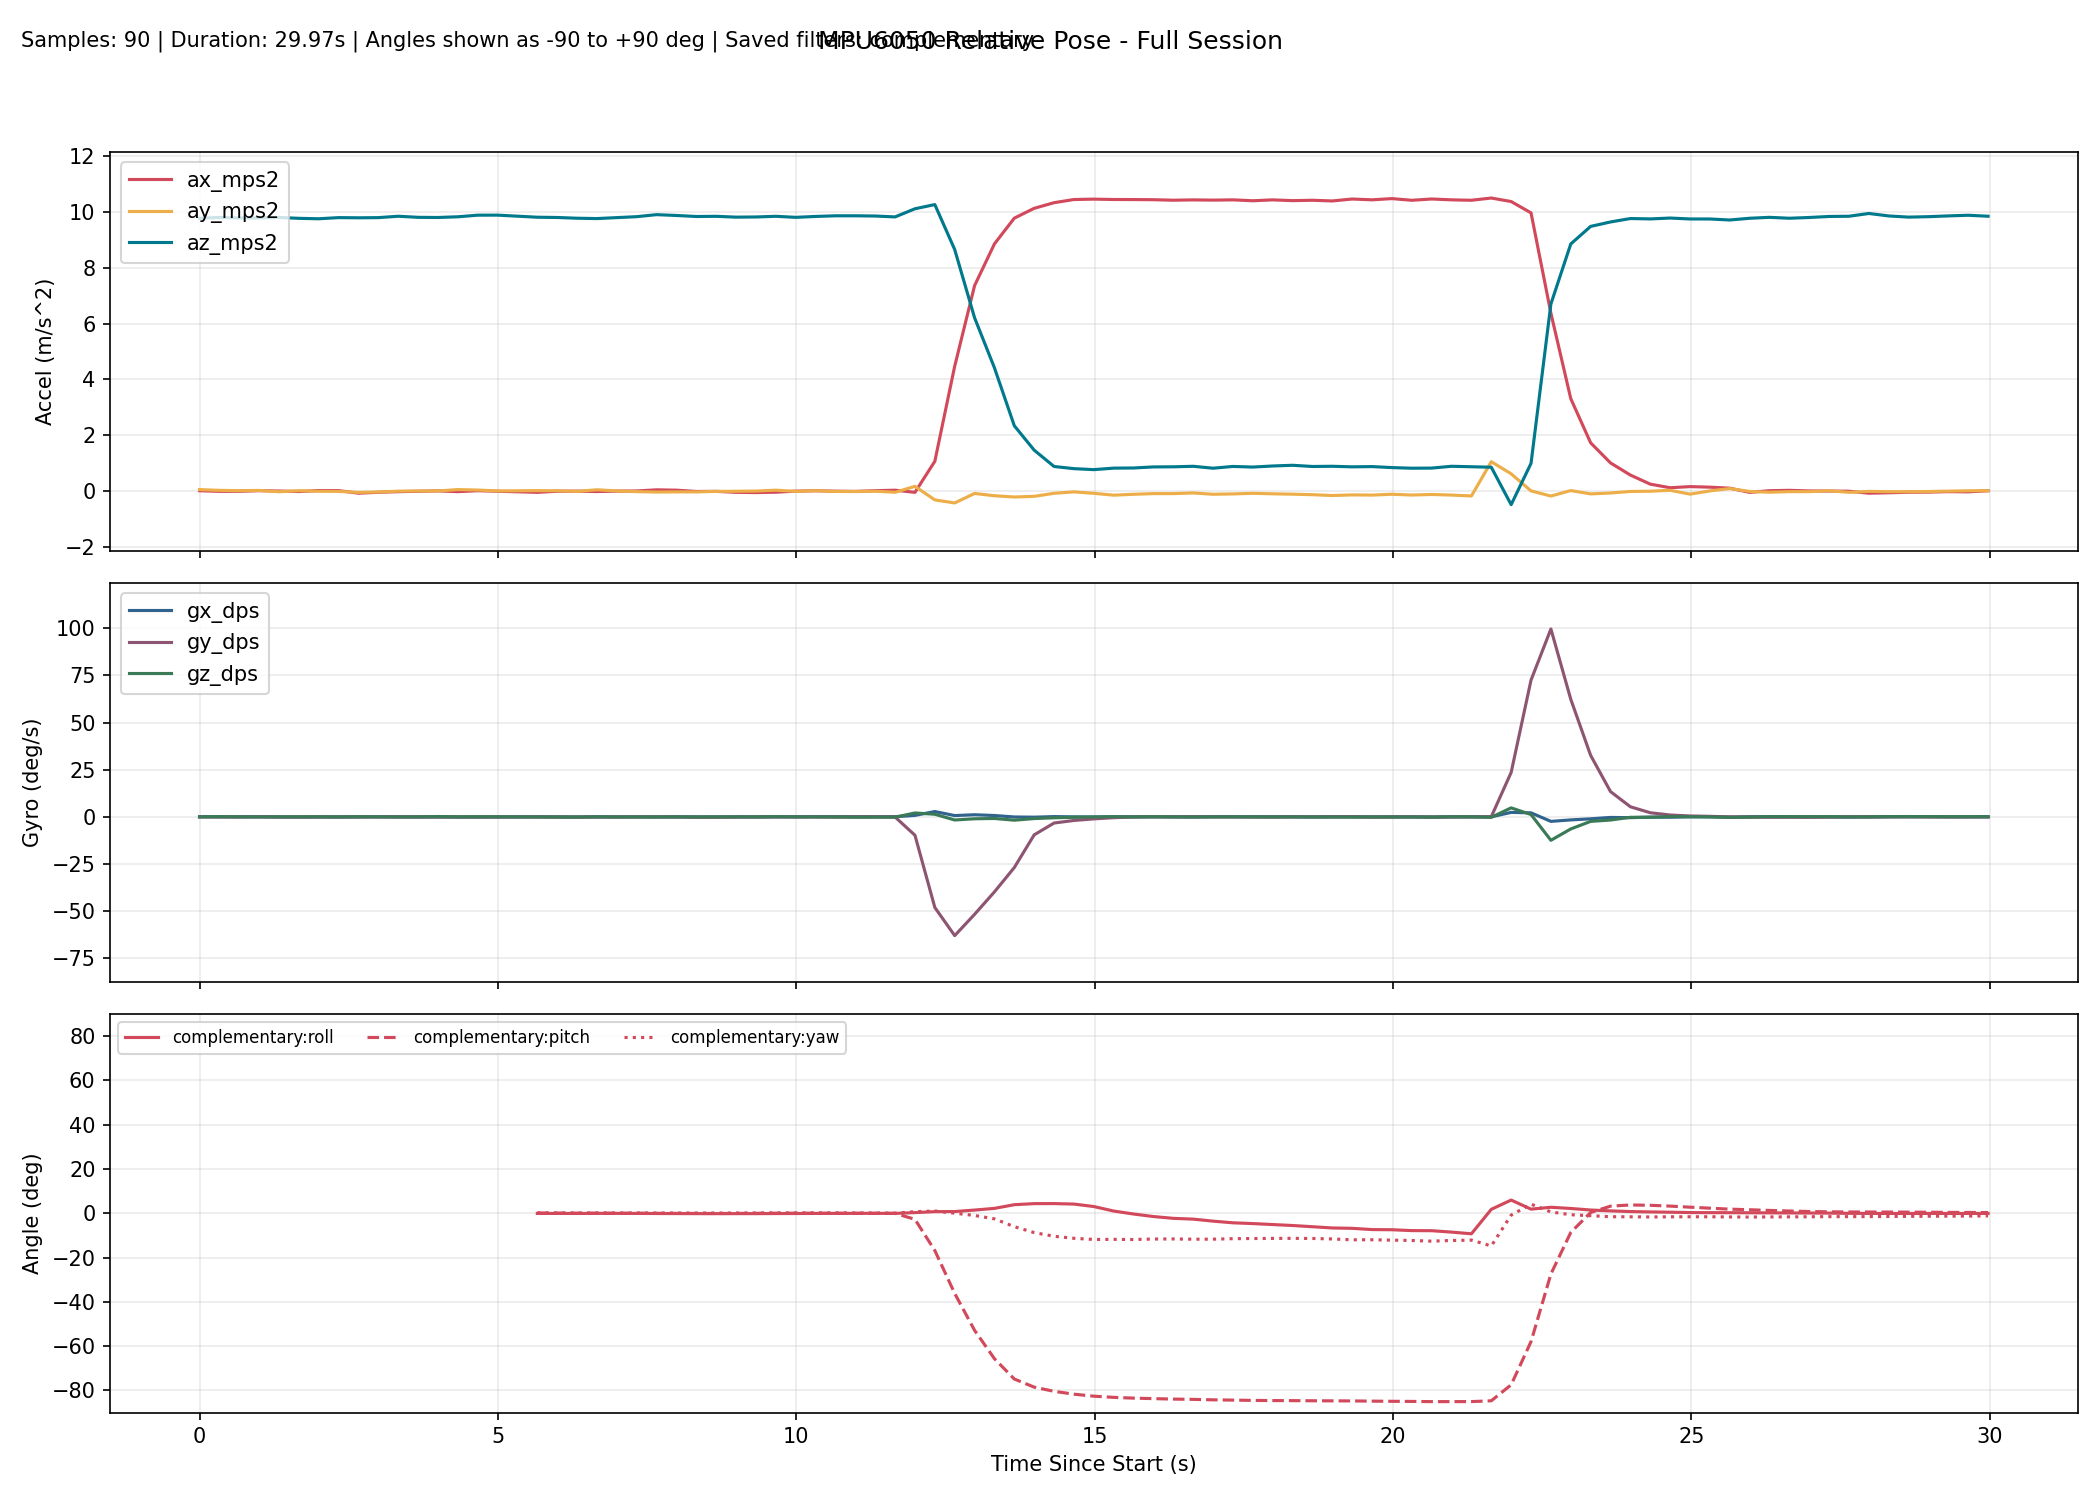

Source data for this figure (header and first rows):
millis, time_s, phase, baseline_ready, ax_mps2, ay_mps2, az_mps2, gx_dps, gy_dps, gz_dps, none_roll_deg, none_pitch_deg, none_yaw_deg, complementary_roll_deg, complementary_pitch_deg, complementary_yaw_deg, kalman_roll_deg, kalman_pitch_deg, kalman_yaw_deg, mahony_roll_deg, mahony_pitch_deg, mahony_yaw_deg, madgwick_roll_deg, madgwick_pitch_deg
10303, 10.3, baseline, 0, 0.02095, 0.06165, 9.764, 0.06107, 0.0229, 0.06107, , , , , , , , , , , , , , 
10636, 10.64, baseline, 0, -0.000599, 0.03436, 9.796, 0.09313, -0.06412, 0.1298, , , , , , , , , , , , , , 
10969, 10.97, baseline, 0, 0.000838, 0.02344, 9.775, 0.01893, -0.01191, 0.05191, , , , , , , , , , , , , , 
11302, 11.3, baseline, 0, 0.02296, 0.032, 9.777, 0.04421, 0.0502, 0.02076, , , , , , , , , , , , , , 
11635, 11.63, baseline, 0, 0.01026, -0.01485, 9.795, -0.01896, -0.08068, 0.04953, , , , , , , , , , , , , , 
11968, 11.97, baseline, 0, -0.007747, 0.02243, 9.764, -0.1038, -0.01853, 0.05645, , , , , , , , , , , , , , 
12301, 12.3, baseline, 0, 0.02815, 0.002867, 9.748, -0.05983, 0.001747, 0.07754, , , , , , , , , , , , , , 
12634, 12.63, baseline, 0, 0.02526, -0.002085, 9.789, -0.06973, -0.03594, 0.0127, , , , , , , , , , , , , , 
12967, 12.97, baseline, 0, -0.06639, -0.03711, 9.783, -0.009572, -0.005217, 0.0921, , , , , , , , , , , , , , 
13300, 13.3, baseline, 0, -0.0341, -0.02382, 9.789, 0.06487, -0.006667, 0.04142, , , , , , , , , , , , , , 
13633, 13.63, baseline, 0, -0.01256, 0.005914, 9.839, -0.01985, 0.03397, 0.007408, , , , , , , , , , , , , , 
13966, 13.97, baseline, 0, 0.001799, 0.01206, 9.8, -0.02626, -0.009311, 0.02128, , , , , , , , , , , , , , 
14299, 14.3, baseline, 0, 0.01473, 0.01308, 9.794, -0.06547, -0.008305, 0.21, , , , , , , , , , , , , , 
14632, 14.63, baseline, 0, -0.01171, 0.06234, 9.819, -0.1086, 0.015, 0.04279, , , , , , , , , , , , , , 
14965, 14.96, baseline, 0, 0.02225, 0.04612, 9.877, -0.06177, -0.05812, 0.08582, , , , , , , , , , , , , , 
15298, 15.3, baseline, 0, 0.002796, 0.01378, 9.878, -0.05677, -0.02325, 0.06639, , , , , , , , , , , , , , 
15631, 15.63, tracking, 1, -0.03228, 0.02096, 9.815, -0.02729, 0.1556, -0.02383, 0.02849, 0.1834, 0.1492, -0.09896, 0.0992, 0.1495, -0.05421, 0.1309, 0.1492, -0.0138, 0.1104, 0.1497, 1.269, -0.9531
15964, 15.96, tracking, 1, -0.03626, 0.02526, 9.803, 0.03031, 0.007273, -0.009530, 0.05381, 0.2069, 0.146, -0.07611, 0.1268, 0.1462, -0.02025, 0.1747, 0.1459, 0.015, 0.1541, 0.1464, -1.135, 2.004
16297, 16.3, tracking, 1, 0.002377, 0.0198, 9.794, 0.007542, -0.09785, -0.03587, 0.02201, -0.01895, 0.1343, -0.06793, 0.08662, 0.1343, -0.01047, 0.1156, 0.1341, 0.01603, 0.07311, 0.1346, 1.135, -1.097
16630, 16.63, tracking, 1, 0.006338, -0.001058, 9.768, -0.02446, -0.1033, -0.1014, -0.1, -0.04228, 0.1005, -0.08836, 0.04741, 0.1006, -0.04922, 0.06105, 0.1005, -0.03459, 0.009490, 0.1009, -2.022, 1.023
16963, 16.96, tracking, 1, -0.007880, 0.05524, 9.755, 0.03602, -0.05505, 0.06021, 0.2306, 0.04121, 0.1205, -0.03895, 0.04031, 0.1206, 0.03334, 0.05641, 0.1206, 0.06192, 0.01088, 0.1209, 1.296, -0.901
17296, 17.3, tracking, 1, 0.007981, 0.01456, 9.789, 0.000666, -0.05408, -0.03088, -0.008635, -0.0518, 0.1102, -0.04288, 0.02057, 0.1104, 0.01694, 0.02604, 0.1104, 0.03485, -0.0188, 0.1106, -2.482, -1.456
17629, 17.63, tracking, 1, 0.01289, -0.01178, 9.823, -0.008894, 0.01959, -0.01693, -0.1625, -0.08027, 0.1046, -0.07199, 0.02038, 0.1047, -0.04758, 0.01117, 0.1048, -0.03763, -0.02357, 0.105, 1.291, -0.8996
17963, 17.96, tracking, 1, 0.05364, -0.02518, 9.895, -0.0173, -0.005905, -0.03425, -0.2396, -0.3157, 0.09359, -0.1107, -0.02233, 0.09335, -0.1265, -0.07985, 0.09356, -0.1147, -0.1139, 0.09387, -2.027, -2.819
18296, 18.3, tracking, 1, 0.04121, -0.02049, 9.866, -0.0115, -0.002362, 0.04584, -0.2128, -0.2444, 0.1087, -0.1379, -0.0469, 0.1086, -0.1801, -0.1305, 0.109, -0.155, -0.1489, 0.1093, 1.244, -0.8606
18629, 18.63, tracking, 1, -0.005424, -0.02005, 9.829, -0.01376, -0.1658, -0.03663, -0.2107, 0.02651, 0.09621, -0.1614, -0.07346, 0.09654, -0.2215, -0.1247, 0.09674, -0.1819, -0.1366, 0.0972, -2.576, -0.9615
18962, 18.96, tracking, 1, -0.001092, -0.002631, 9.836, -0.01466, -0.1808, 0.008251, -0.1092, 0.001257, 0.09913, -0.1664, -0.104, 0.09938, -0.2215, -0.1223, 0.09948, -0.1664, -0.1417, 0.09997, 1.234, -0.9442
19295, 19.3, tracking, 1, -0.03527, 0.002898, 9.806, -0.005866, -0.05401, 0.03994, -0.07689, 0.201, 0.1121, -0.1633, -0.06415, 0.1126, -0.2066, -0.0222, 0.1125, -0.1424, -0.03637, 0.113, -1.734, 1.437
19628, 19.63, tracking, 1, -0.04464, 0.009419, 9.812, -0.03899, -0.01244, 0.0114, -0.03883, 0.2555, 0.1158, -0.1643, -0.01032, 0.1162, -0.1883, 0.0867, 0.116, -0.1247, 0.06588, 0.1166, 1.275, -0.8949
19961, 19.96, tracking, 1, -0.03114, 0.04076, 9.837, 0.01189, 0.02708, 0.1328, 0.1436, 0.1764, 0.1602, -0.1234, 0.03486, 0.1602, -0.1032, 0.1577, 0.1601, -0.03511, 0.1209, 0.1609, -1.01, 2.165
20294, 20.29, tracking, 1, 0.005859, -0.001294, 9.799, 0.06888, -0.03497, 0.0348, -0.1014, -0.03924, 0.1721, -0.1092, 0.02326, 0.1718, -0.09594, 0.1294, 0.1717, -0.03802, 0.06512, 0.1725, 1.012, -1.095
20627, 20.63, tracking, 1, 0.02066, 0.02211, 9.831, 0.1054, -0.000247, 0.009340, 0.03501, -0.1254, 0.1753, -0.06641, 0.0103, 0.175, -0.0437, 0.08474, 0.175, 0.01761, 0.01078, 0.1757, 2.021, 2.592
20960, 20.96, tracking, 1, 0.005032, -0.004445, 9.854, 0.1154, -0.0917, -0.000844, -0.1197, -0.03424, 0.1748, -0.05036, -0.01294, 0.1747, -0.05107, 0.05162, 0.1748, 0.006547, -0.02556, 0.1754, 0.8812, -1.066
21293, 21.29, tracking, 1, -0.002656, -0.007883, 9.855, 0.124, -0.000039, -0.1606, -0.1397, 0.01037, 0.1212, -0.03728, -0.000082, 0.1212, -0.06647, 0.06082, 0.1213, -0.004612, -0.004397, 0.1219, 0.435, 2.718
21626, 21.63, tracking, 1, 0.023, 0.005107, 9.846, 0.06794, 0.06411, -0.1146, -0.0641, -0.139, 0.0833, -0.03074, 0.006603, 0.08305, -0.07339, 0.03565, 0.08315, -0.005594, -0.01866, 0.08385, 0.9603, -1.041
21959, 21.96, tracking, 1, 0.04044, -0.03423, 9.814, 0.105, -0.0568, -0.1375, -0.2936, -0.2413, 0.03767, -0.04911, -0.03729, 0.03728, -0.142, -0.04812, 0.03759, -0.0703, -0.1026, 0.03831, -2.594, -2.351
22292, 22.29, tracking, 1, -0.0359, 0.1784, 10.11, 0.8115, -9.723, 2.093, 0.9177, 0.1994, 0.7385, 0.3002, -2.745, 0.7262, 0.3341, -2.213, 0.7401, 0.5053, -3.234, 0.7229, 1.216, -4.269
22625, 22.62, tracking, 1, 1.074, -0.3068, 10.26, 2.853, -48.03, 1.41, -1.808, -5.981, 0.8036, 0.7352, -16.82, 1.029, 0.3257, -14.34, 1.241, 0.6139, -20.14, 1.087, -0.2726, -23.08
22958, 22.96, tracking, 1, 4.476, -0.4161, 8.648, 0.7106, -62.96, -1.635, -2.861, -27.34, 0.8851, 0.7746, -36.2, 0.02637, -0.624, -32.31, 0.7519, 0.06124, -43.49, 0.7398, -0.843, -46.9
23291, 23.29, tracking, 1, 7.357, -0.07631, 6.208, 1.15, -51.67, -0.9928, -0.8499, -49.84, 1.554, 1.452, -52.85, -0.9847, -0.7051, -48.81, 0.4959, 0.7404, -62.8, 0.203, 1.696, -66.58
23624, 23.62, tracking, 1, 8.851, -0.1587, 4.417, 0.7439, -39.76, -0.8368, -2.268, -63.47, 1.314, 2.208, -65.67, -2.523, -1.333, -61.73, 0.3222, 0.9914, -76.25, -0.01837, 0.6439, -77.3
23957, 23.96, tracking, 1, 9.77, -0.2032, 2.345, -0.03678, -26.85, -1.741, -5.354, -76.46, 0.6678, 3.879, -74.84, -6.053, -2.986, -71.77, -0.08453, 3.732, -85.26, -2.918, -44.26, -86.01
24290, 24.29, tracking, 1, 10.12, -0.1793, 1.473, -0.1475, -9.517, -0.8841, -7.59, -81.67, 0.8169, 4.355, -78.52, -8.731, -4.943, -76.56, -0.21, 2.651, -87.25, -1.931, -25.69, -87.66
24623, 24.62, tracking, 1, 10.32, -0.07065, 0.8882, 0.17, -3.248, -0.4773, -5.64, -85.07, 1.046, 4.377, -80.4, -10.39, -5.709, -79.74, -0.1724, 1.94, -87.6, -1.176, 17.25, -86.46
24956, 24.96, tracking, 1, 10.44, -0.02, 0.811, 0.03136, -1.881, -0.2001, -2.624, -85.56, 0.9415, 4.155, -81.69, -11.31, -5.4, -82.04, 0.000547, 1.16, -87.54, -0.391, -22.22, -85.13
25289, 25.29, tracking, 1, 10.45, -0.07013, 0.7758, -0.04242, -1.05, -0.03423, -6.428, -85.74, 0.9549, 3.047, -82.59, -11.82, -6.311, -83.68, 0.265, -2.506, -87.28, 3.255, 26.04, -87.09
25622, 25.62, tracking, 1, 10.44, -0.1376, 0.8293, 0.07006, -0.4109, 0.1375, -10.59, -85.4, 1.665, 1.009, -83.12, -11.78, -8.284, -84.67, 0.5585, -7.309, -86.78, 8.076, -14.1, -85.23
25955, 25.95, tracking, 1, 10.43, -0.1057, 0.8349, 0.02344, -0.04068, 0.02292, -8.383, -85.39, 1.785, -0.3329, -83.47, -11.85, -9.17, -85.31, 0.7799, -7.931, -86.32, 8.704, 30.09, -86.76
26288, 26.29, tracking, 1, 10.43, -0.08141, 0.873, 0.02312, 0.1074, 0.09619, -6.449, -85.2, 2.075, -1.472, -83.7, -11.62, -9.196, -85.65, 0.9561, -7.751, -85.89, 8.534, -8.768, -84.94
26621, 26.62, tracking, 1, 10.41, -0.08177, 0.8768, 0.009247, 0.02922, 0.02016, -6.443, -85.17, 2.137, -2.288, -83.91, -11.59, -9.126, -85.88, 1.07, -7.367, -85.63, 8.154, 28.13, -86.7
26954, 26.95, tracking, 1, 10.42, -0.05749, 0.8955, -0.05126, 0.1262, -0.03316, -4.768, -85.08, 1.942, -2.642, -84.04, -11.71, -8.459, -85.95, 1.095, -6.286, -85.4, 7.058, -5.451, -84.71
27287, 27.29, tracking, 1, 10.41, -0.1052, 0.8269, 0.08942, 0.02757, 0.0188, -8.431, -85.43, 2.09, -3.55, -84.24, -11.69, -8.965, -86.08, 1.171, -7.061, -85.38, 7.86, 15.25, -87.13
27620, 27.62, tracking, 1, 10.42, -0.09273, 0.8899, 0.07699, -0.007290, 0.06248, -7.048, -85.1, 2.274, -4.304, -84.36, -11.48, -8.875, -86.05, 1.172, -7.314, -85.28, 8.14, -0.8627, -84.55
27953, 27.95, tracking, 1, 10.39, -0.07049, 0.8677, 0.06744, -0.02582, 0.01583, -5.77, -85.21, 2.372, -4.65, -84.49, -11.4, -8.37, -86.01, 1.158, -6.878, -85.25, 7.728, 16.92, -87
28286, 28.29, tracking, 1, 10.42, -0.08889, 0.9063, 0.03155, -0.05613, 0.01091, -6.682, -85.01, 2.388, -5.089, -84.58, -11.34, -8.19, -85.89, 1.099, -6.899, -85.18, 7.759, -1.684, -84.5
28619, 28.62, tracking, 1, 10.4, -0.102, 0.9317, 0.04468, 0.04625, 0.008945, -7.294, -84.85, 2.371, -5.523, -84.61, -11.32, -8.178, -85.69, 1.006, -7.062, -85.04, 7.936, 15.69, -86.94
28952, 28.95, tracking, 1, 10.41, -0.1202, 0.8888, -0.04625, 0.02308, -0.01474, -8.795, -85.08, 2.356, -6.068, -84.67, -11.38, -8.655, -85.58, 0.9522, -7.61, -85.03, 8.467, -6.625, -84.47
29285, 29.29, tracking, 1, 10.39, -0.1504, 0.896, 0.07768, 0.05045, -0.05628, -10.61, -85, 2.098, -6.633, -84.7, -11.6, -9.544, -85.45, 0.878, -8.37, -85, 9.248, 11.16, -86.95
29618, 29.62, tracking, 1, 10.45, -0.128, 0.8759, 0.08604, 0.1026, -0.09579, -9.43, -85.16, 1.71, -6.798, -84.74, -11.99, -9.887, -85.37, 0.8146, -8.29, -85.01, 9.194, -5.463, -84.32
29952, 29.95, tracking, 1, 10.43, -0.1349, 0.8851, 0.002353, -0.1376, -0.01084, -9.763, -85.1, 1.731, -7.362, -84.83, -11.96, -10.27, -85.33, 0.7983, -8.839, -85.07, 9.742, 9.536, -86.92
... 31 more rows
